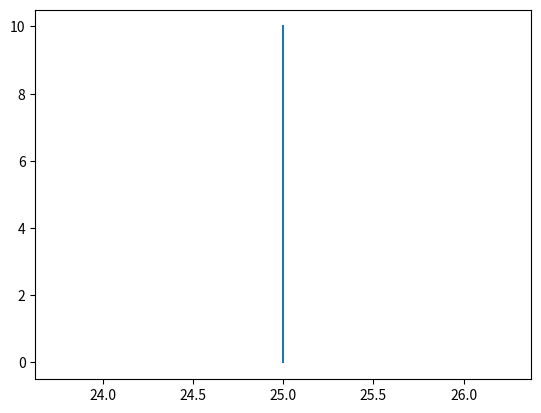

The matplotlib source for this figure:
#!/usr/bin/env python2
# -*- coding: utf-8 -*-
"""
Created on Wed Oct 10 14:04:09 2018

@author: rodrigos
"""

import matplotlib.pyplot as plt
import numpy as np

fig = plt.figure()
ax = plt.axes()

x = np.linspace(0, 10, 1000)
y = np.full((1000,),25)
ax.plot(y,x);
